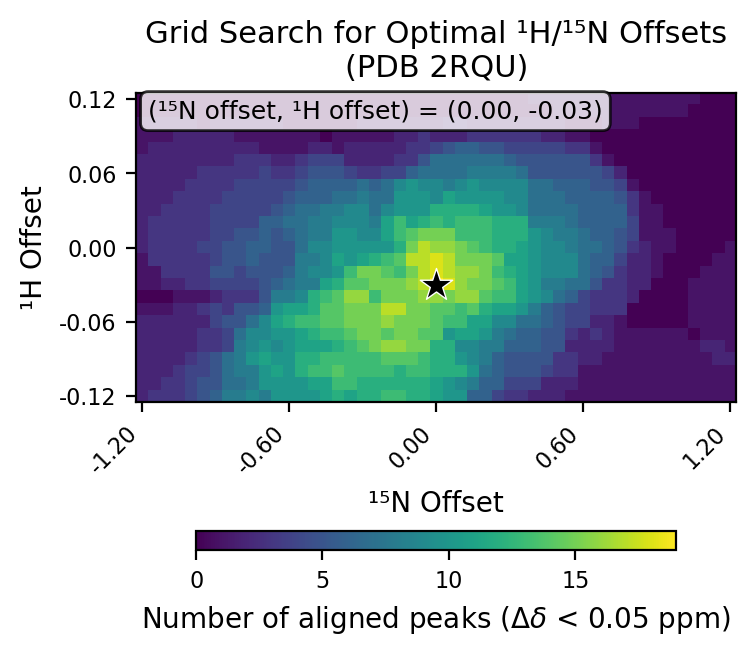

The data file committed next to this chart (first rows):
# h_min, -0.12
# h_max, 0.12
# h_step, 0.01
# n_min, -1.2
# n_max, 1.2
# n_step, 0.05
# cutoff, 0.05
h_values, -0.12, -0.11, -0.1, -0.09, -0.08, -0.07, -0.06, -0.05, -0.04, -0.03, -0.02, -0.01, 0.0, 0.01, 0.02, 0.03, 0.04, 0.05, 0.06, 0.07, 0.08, 0.09, 0.1
n_values, -1.2, -1.15, -1.1, -1.05, -1.0, -0.95, -0.9, -0.85, -0.8, -0.75, -0.7, -0.65, -0.6, -0.55, -0.5, -0.45, -0.4, -0.35, -0.3, -0.25, -0.2, -0.15, -0.1
-0.12, 2, 3, 3, 3, 4, 5, 6, 8, 8, 9, 8, 10, 10, 10, 10, 11, 12, 11, 12, 12, 13, 13, 12
-0.11, 2, 2, 3, 3, 4, 5, 5, 7, 7, 8, 10, 10, 10, 10, 11, 11, 13, 13, 12, 12, 12, 12, 12
-0.1, 2, 2, 2, 3, 4, 4, 5, 7, 8, 8, 10, 11, 10, 12, 13, 13, 14, 13, 13, 13, 13, 12, 13
-0.09, 2, 2, 2, 2, 3, 4, 5, 7, 8, 10, 11, 10, 10, 12, 12, 13, 13, 13, 13, 13, 14, 14, 14
-0.08, 2, 2, 2, 2, 2, 3, 3, 4, 8, 9, 10, 9, 10, 11, 11, 11, 12, 13, 14, 15, 16, 16, 15
-0.07, 2, 2, 2, 2, 2, 3, 3, 4, 7, 9, 9, 10, 10, 11, 12, 13, 13, 14, 15, 15, 14, 15, 15
-0.06, 2, 2, 2, 2, 2, 2, 4, 5, 5, 7, 9, 11, 12, 13, 13, 14, 14, 15, 15, 15, 16, 15, 15
-0.05, 1, 1, 1, 2, 2, 3, 4, 3, 5, 5, 6, 10, 11, 11, 12, 14, 14, 15, 15, 15, 17, 17, 15
-0.04, 0, 0, 0, 1, 1, 1, 2, 3, 3, 3, 5, 8, 8, 9, 12, 13, 14, 16, 16, 13, 15, 15, 15
-0.03, 1, 1, 2, 2, 3, 3, 4, 4, 4, 4, 5, 6, 7, 8, 8, 11, 12, 14, 14, 15, 15, 15, 16
-0.02, 1, 1, 3, 3, 3, 3, 5, 5, 4, 5, 5, 5, 6, 8, 9, 9, 10, 13, 15, 15, 14, 13, 15
-0.01, 1, 3, 3, 3, 3, 3, 4, 5, 5, 6, 5, 5, 5, 8, 8, 9, 11, 10, 11, 12, 13, 14, 17
0.0, 2, 3, 3, 3, 3, 4, 4, 5, 5, 6, 6, 5, 5, 7, 9, 9, 10, 10, 10, 10, 10, 12, 15
0.01, 2, 3, 3, 3, 3, 3, 4, 4, 5, 5, 6, 5, 6, 7, 8, 8, 10, 10, 9, 9, 11, 13, 14
0.02, 2, 3, 3, 3, 3, 3, 4, 4, 4, 4, 6, 6, 7, 7, 8, 8, 9, 9, 9, 8, 11, 13, 11
0.03, 2, 2, 3, 3, 3, 3, 4, 4, 4, 4, 4, 5, 6, 7, 7, 8, 8, 9, 9, 7, 9, 10, 10
0.04, 2, 2, 2, 3, 3, 3, 3, 4, 4, 4, 4, 4, 5, 6, 6, 6, 7, 7, 8, 7, 7, 10, 10
0.05, 2, 2, 2, 2, 3, 3, 3, 3, 4, 4, 4, 4, 4, 5, 6, 6, 6, 6, 7, 6, 7, 9, 10
0.06, 2, 2, 2, 2, 2, 3, 3, 3, 3, 3, 4, 3, 3, 4, 5, 5, 5, 4, 3, 3, 4, 4, 6
0.07, 2, 2, 2, 2, 2, 2, 2, 2, 3, 3, 3, 2, 2, 3, 4, 4, 4, 2, 2, 2, 2, 3, 3
0.08, 1, 2, 2, 2, 2, 2, 2, 2, 2, 2, 1, 1, 1, 1, 2, 2, 1, 2, 2, 2, 2, 2, 3
0.09, 1, 1, 1, 2, 2, 2, 2, 2, 1, 1, 1, 1, 1, 1, 1, 0, 1, 1, 1, 1, 1, 2, 2
0.1, 1, 1, 1, 1, 1, 0, 1, 1, 1, 1, 1, 1, 0, 0, 0, 0, 0, 0, 1, 1, 1, 1, 1
0.11, 0, 0, 0, 0, 0, 0, 0, 0, 0, 0, 0, 0, 0, 0, 0, 0, 0, 0, 0, 0, 0, 0, 0
0.12, 0, 0, 0, 0, 0, 0, 0, 0, 0, 0, 0, 0, 0, 0, 0, 0, 0, 0, 0, 0, 0, 0, 0
best_n_offset, 0.0
best_h_offset, -0.03
best_count, 19
